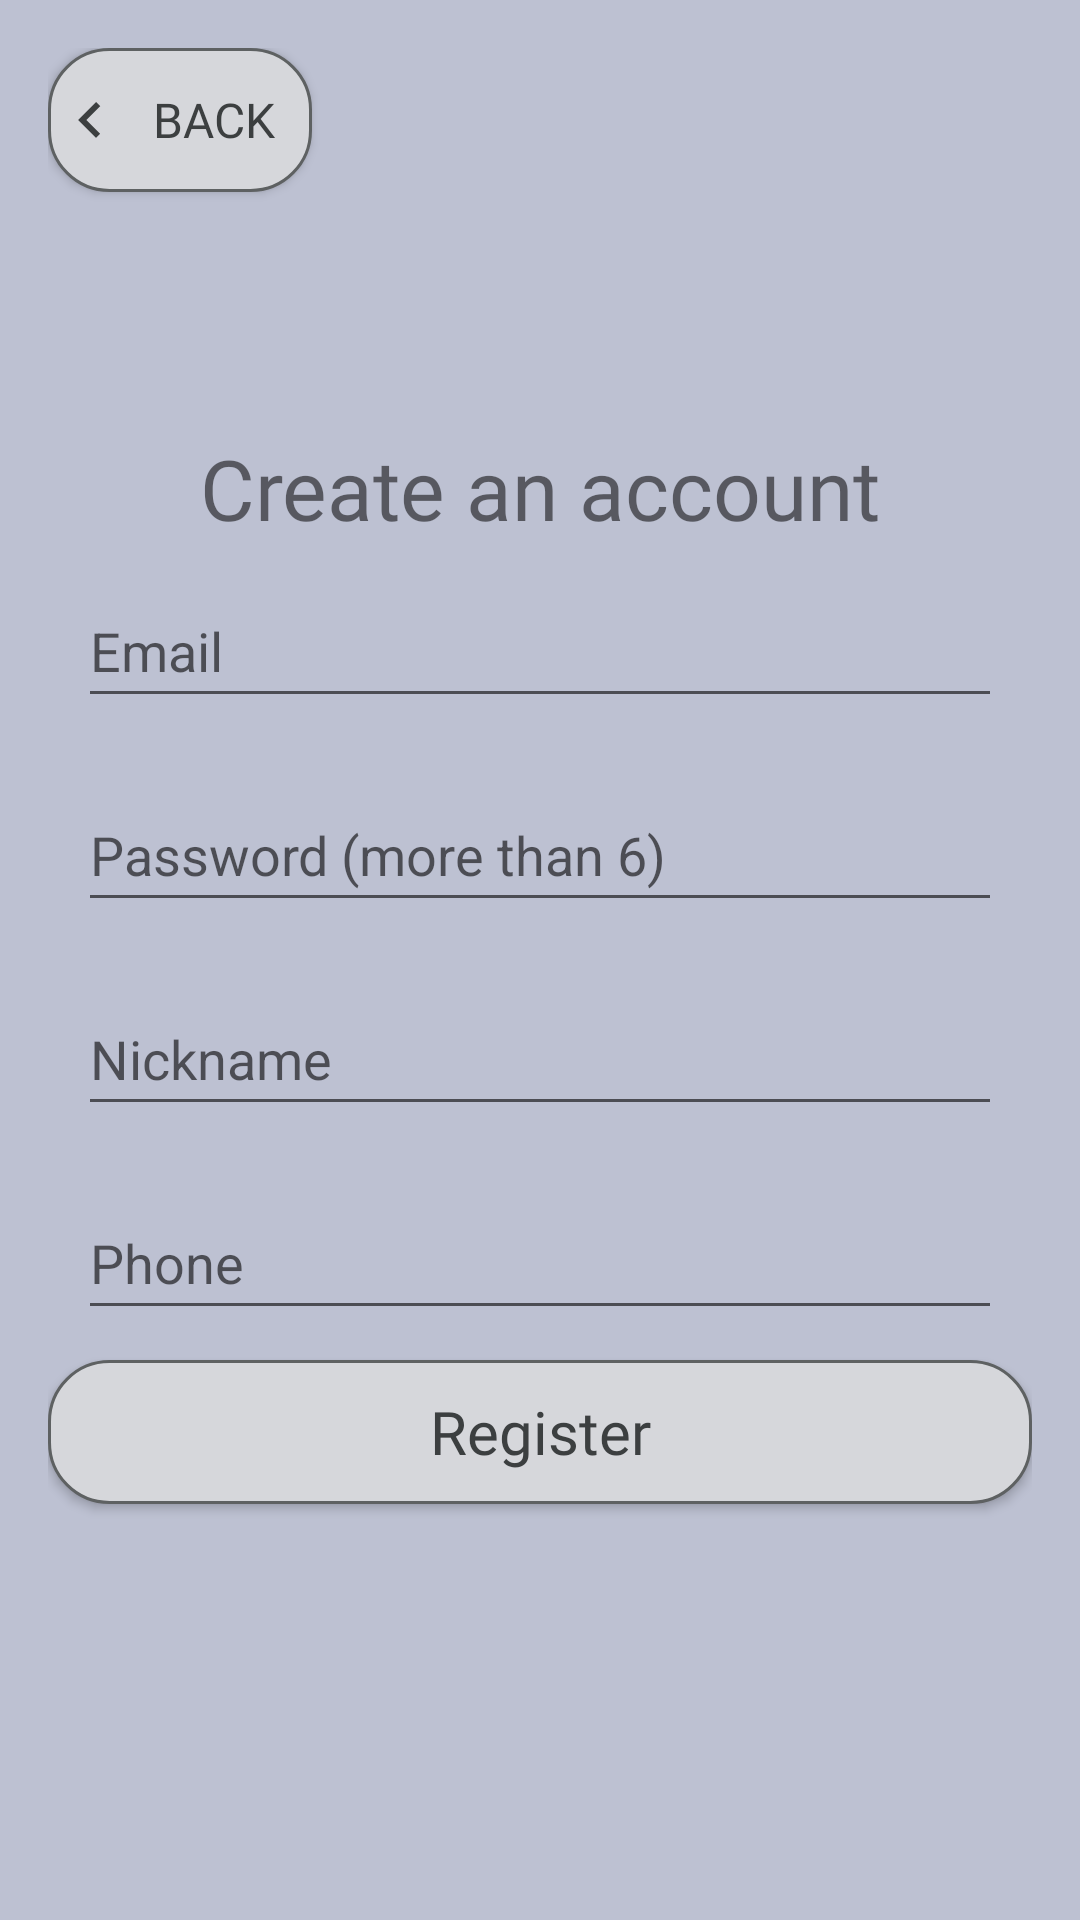

Write the Android layout XML for this screen, with the resource values it uses.
<!-- AndroidManifest.xml: activity theme Theme.AppCompat.Light.NoActionBar -->
<!-- res/layout/activity_register.xml -->
<?xml version="1.0" encoding="utf-8"?>
<LinearLayout xmlns:android="http://schemas.android.com/apk/res/android"
    xmlns:tools="http://schemas.android.com/tools"
    android:layout_width="match_parent"
    android:layout_height="match_parent"
    android:orientation="vertical"
    android:background="@color/background"
    android:padding="16dp"
    android:textColor="@color/text_color"
    tools:context=".RegisterActivity">

    <Button
        android:id="@+id/backButton"
        style="@style/BackButton"/>

    <TextView
        android:layout_width="match_parent"
        android:layout_height="wrap_content"
        android:fontFamily="@font/manrope_extrabold"
        android:gravity="center_horizontal"
        android:text="Create an account"
        android:layout_marginTop="80dp"
        android:textSize="28sp" />

    <EditText
        android:id="@+id/emailEditText"
        android:layout_width="match_parent"
        android:layout_height="wrap_content"
        android:layout_margin="10dp"
        android:hint="Email"
        android:inputType="textEmailAddress"
        android:minHeight="48dp"/>

    <EditText
        android:id="@+id/passwordEditText"
        android:layout_width="match_parent"
        android:layout_height="wrap_content"
        android:layout_margin="10dp"
        android:hint="Password (more than 6)"
        android:inputType="textPassword"
        android:minHeight="48dp" />

    <EditText
        android:id="@+id/nicknameEditText"
        android:layout_width="match_parent"
        android:layout_height="wrap_content"
        android:layout_margin="10dp"
        android:hint="Nickname"
        android:inputType="text"
        android:minHeight="48dp"/>

    <EditText
        android:id="@+id/phoneNumberEditText"
        android:layout_width="match_parent"
        android:layout_height="wrap_content"
        android:layout_margin="10dp"
        android:hint="Phone"
        android:inputType="phone"
        android:minHeight="48dp" />

    <Button
        android:id="@+id/registerButton"
        android:layout_width="match_parent"
        android:layout_height="wrap_content"
        android:text="Register"
        style="@style/ButtonStyle"
        android:background="@drawable/rounded_corners2"/>

</LinearLayout>
<!-- resources referenced by this layout -->
<resources>
  <color name="background">#FFBDC1D2</color>
  <color name="text_color">#FF3C3F40</color>
  <!-- drawable rounded_corners2 (drawable) -->
  <?xml version="1.0" encoding="utf-8"?>
  <shape xmlns:android="http://schemas.android.com/apk/res/android">
      <corners android:radius="20sp" />
      <solid android:color="@color/field_color" />
      <stroke
          android:width="1dp"
          android:color="#5E6162" />
      <padding
          android:left="2sp"
          android:top="1sp"
          android:right="2sp"
          android:bottom="1sp" />
      <item>
          <shape>
              <corners android:radius="20sp" />
              <solid android:color="#5E6162" />
          </shape>
      </item>
  </shape>
  <style name="BackButton" parent="Widget.AppCompat.Button">
          <item name="android:layout_width">wrap_content</item>
          <item name="android:layout_height">wrap_content</item>
          <item name="android:text">Back</item>
          <item name="android:fontFamily">@font/manrope_bold</item>
          <item name="android:textSize">16sp</item>
          <item name="android:textColor">@color/text_color</item>
          <item name="android:gravity">center</item>
          <item name="android:drawableLeft">@drawable/baseline_keyboard_arrow_left_24</item>
          <item name="android:background">@drawable/rounded_corners2</item>
          <item name="android:drawablePadding">4dp</item>
      </style>
  <style name="ButtonStyle" parent="@android:style/Widget.Button">
          <item name="android:background">@drawable/rounded_corners</item>
          <item name="android:textAllCaps">false</item>
          <item name="android:textColor">@color/text_color</item>
          <item name="android:textSize">20dp</item>
          <item name="android:fontFamily">@font/manrope_extrabold</item>
          <item name="android:elevation">6dp</item>
      </style>
  <color name="field_color">#FFD6D7DB</color>
  <!-- drawable baseline_keyboard_arrow_left_24 (drawable) -->
  <vector android:autoMirrored="true" android:height="24dp"
      android:tint="#3C3F40" android:viewportHeight="24"
      android:viewportWidth="18" android:width="18dp" xmlns:android="http://schemas.android.com/apk/res/android">
      <path android:fillColor="@android:color/white" android:pathData="M15.41,16.59L10.83,12l4.58,-4.59L14,6l-6,6 6,6 1.41,-1.41z"/>
  </vector>
  <!-- drawable rounded_corners (drawable) -->
  <?xml version="1.0" encoding="utf-8"?>
  <shape xmlns:android="http://schemas.android.com/apk/res/android">
      <corners android:radius="20dp" />
      <solid android:color="@color/button1" />
      <stroke
          android:width="1dp"
          android:color="#5E6162" />
      <padding
          android:left="2dp"
          android:top="1dp"
          android:right="2dp"
          android:bottom="1dp" />
      <item>
          <shape>
              <corners android:radius="20dp" />
              <solid android:color="#5E6162" />
          </shape>
      </item>
  </shape>
  <color name="button1">#9DA1AE</color>
</resources>
